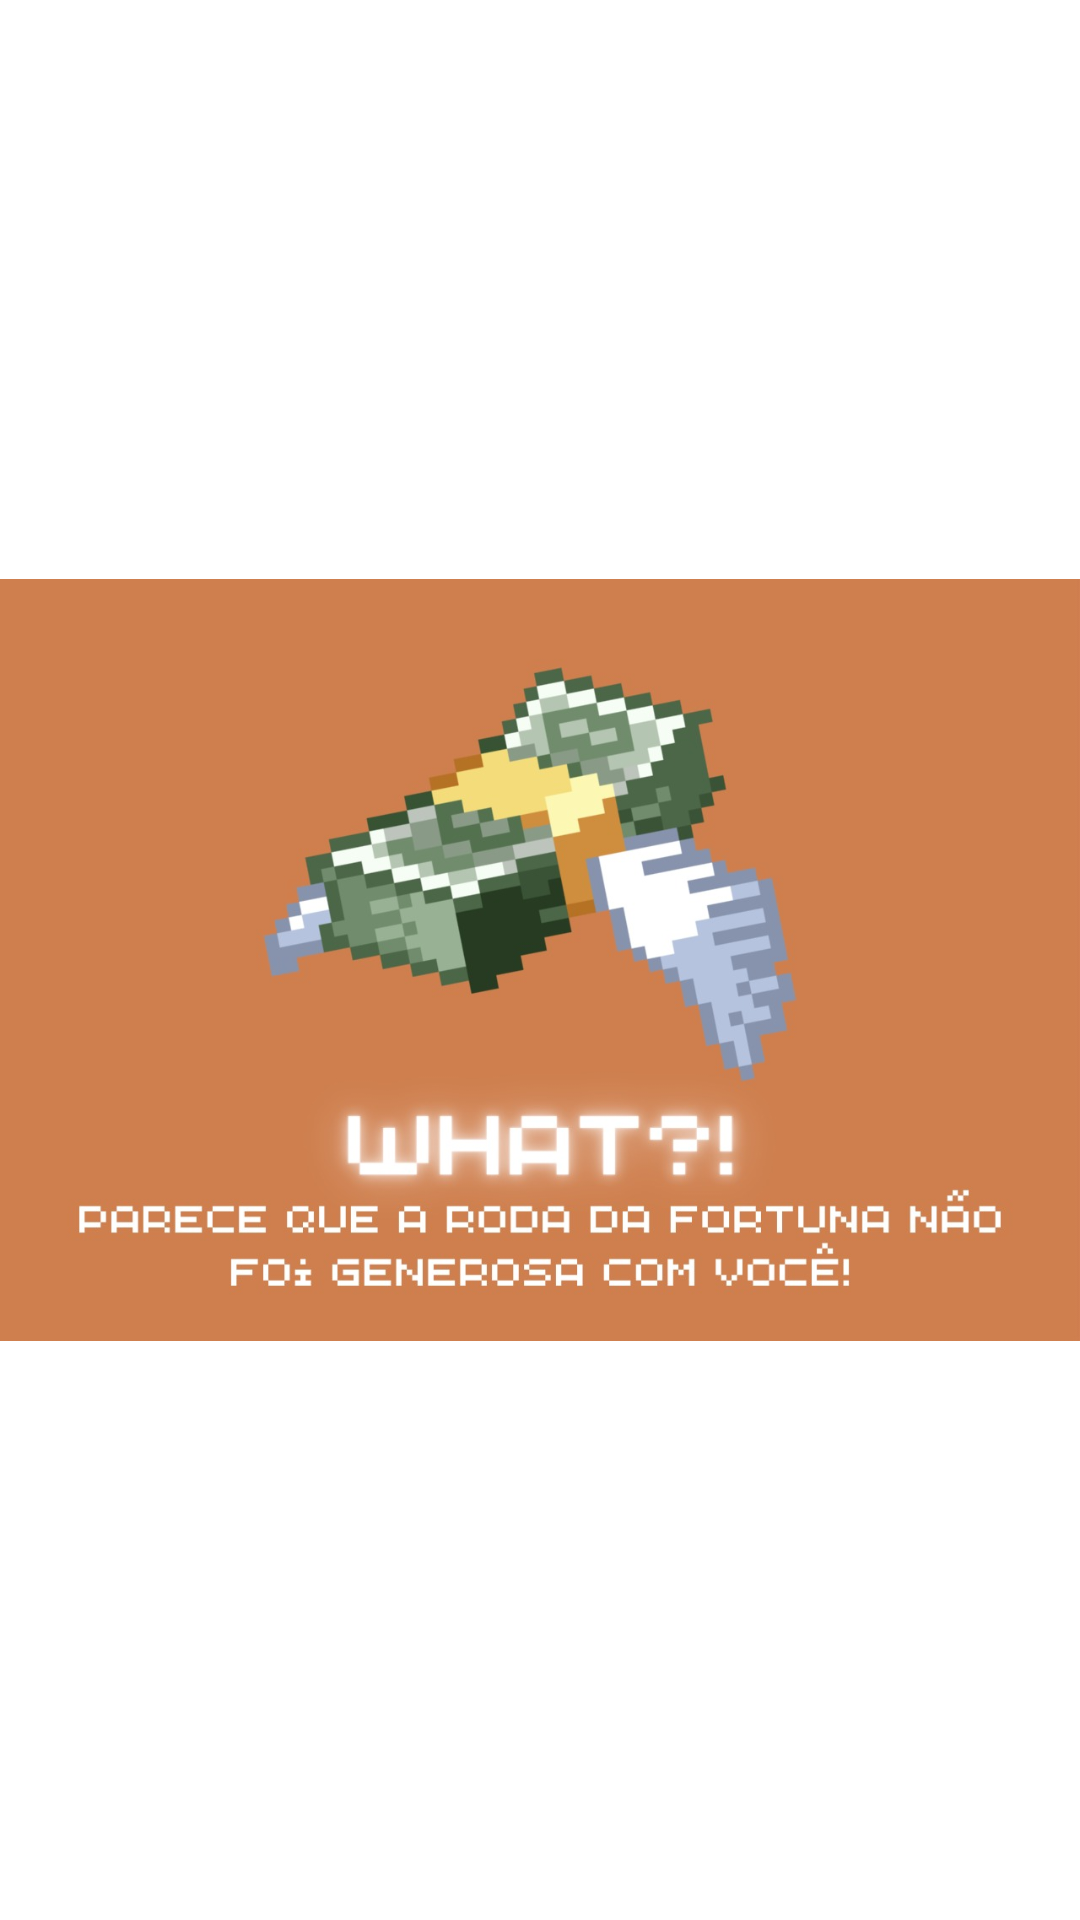

Here is an Android app screen rendered from its layout file. Give the layout XML and the strings, colors and styles it references.
<!-- AndroidManifest.xml: application theme Theme.ApostaDeCavalos -->
<!-- res/layout/activity_faliu.xml -->
<?xml version="1.0" encoding="utf-8"?>
<LinearLayout xmlns:android="http://schemas.android.com/apk/res/android"
    android:orientation="vertical"
    android:layout_width="wrap_content"
    android:layout_height="wrap_content">
    <ImageView
        android:layout_width="wrap_content"
        android:layout_height="wrap_content"
        android:src="@drawable/img_faliu"/>
</LinearLayout>
<!-- resources referenced by this layout -->
<resources>
  <!-- drawable img_faliu: jpeg bitmap (drawable, 80061 bytes) -->
  <style name="Theme.ApostaDeCavalos" parent="Theme.MaterialComponents.DayNight.DarkActionBar">
          
          <item name="colorPrimary">@color/red</item>
          <item name="colorPrimaryVariant">@color/purple_700</item>
          <item name="colorOnPrimary">@color/white</item>
          
          <item name="colorSecondary">@color/teal_200</item>
          <item name="colorSecondaryVariant">@color/teal_700</item>
          <item name="colorOnSecondary">@color/black</item>
          
          <item name="android:statusBarColor" tools:targetApi="l">?attr/colorPrimaryVariant</item>
          
      </style>
  <color name="red">#FF0000</color>
  <color name="purple_700">#FF3700B3</color>
  <color name="white">#FFFFFFFF</color>
  <color name="teal_200">#FF03DAC5</color>
  <color name="teal_700">#FF018786</color>
  <color name="black">#FF000000</color>
</resources>
